Dataset: yolo_classification (GitHub, BahayHakobo/Computer_vision_palm_tree). Classes: black beetle damage, healthy trees, red beetle damage.

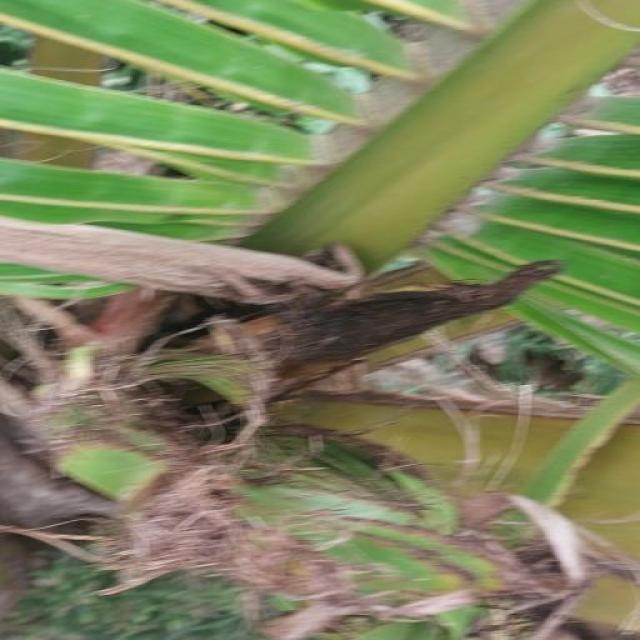
Label: black beetle damage

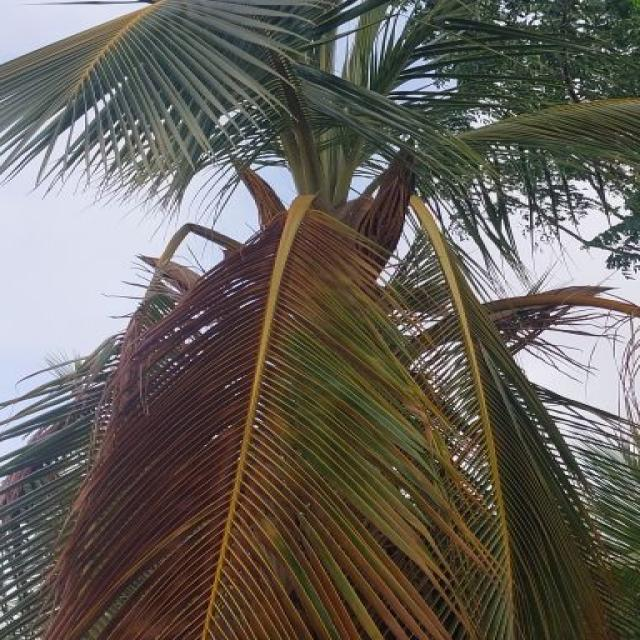
Label: red beetle damage

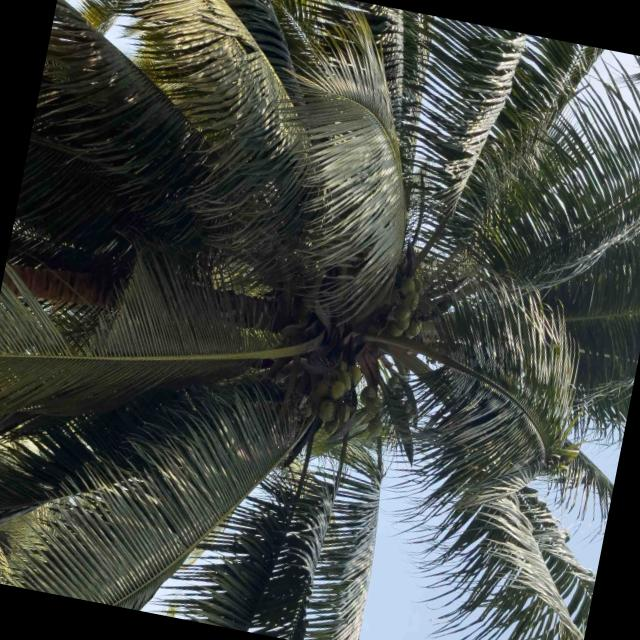
Label: healthy trees

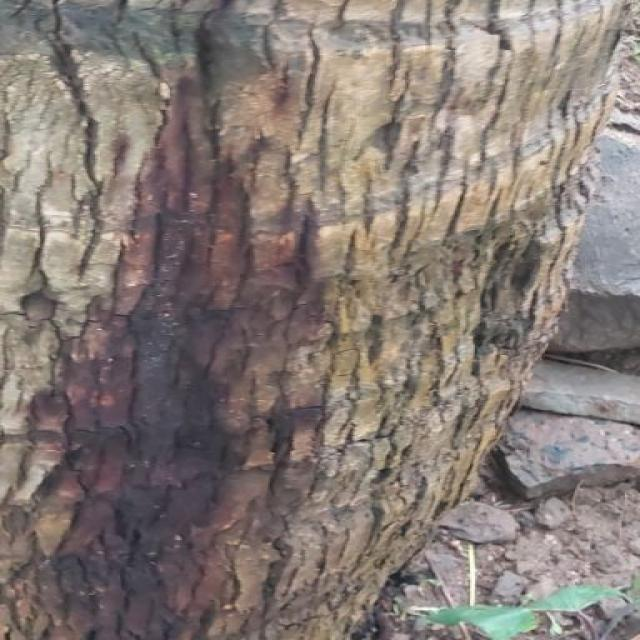
Label: red beetle damage

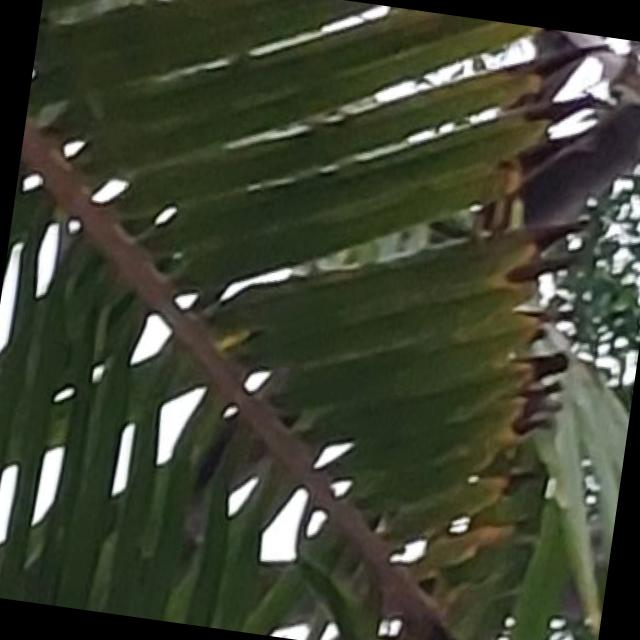
Label: black beetle damage

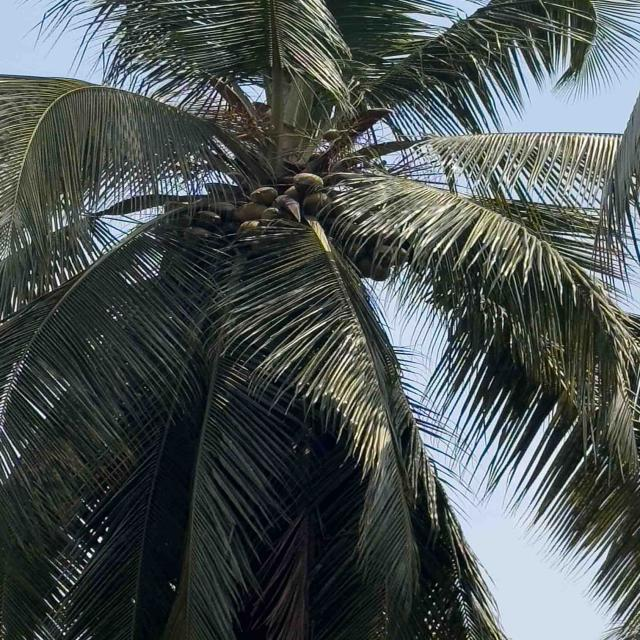
Label: healthy trees
